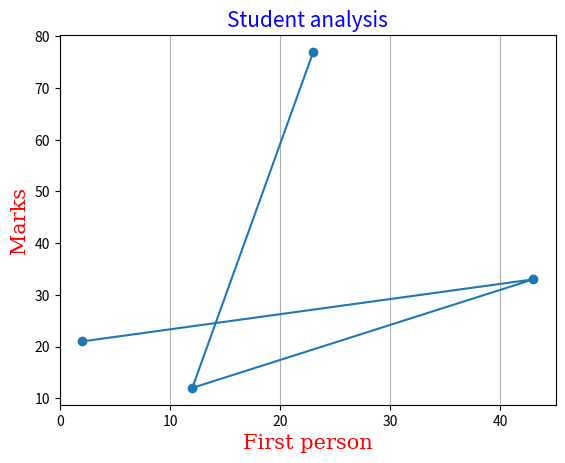

This figure's Python source:

import numpy as np

import matplotlib.pyplot as plt

x=np.array([23,12,43,2])
y=np.array([77,12,33,21])

font1={'family' : 'sans-serif','color':'blue','size':'15'}
font2={'family' : 'serif','color':'red','size':'15'}
plt.plot(x,y,marker='o')

plt.title("Student analysis",fontdict=font1)

plt.xlabel("First person",fontdict=font2)
plt.ylabel("Marks",fontdict=font2)
plt.grid(axis='x')
plt.show()